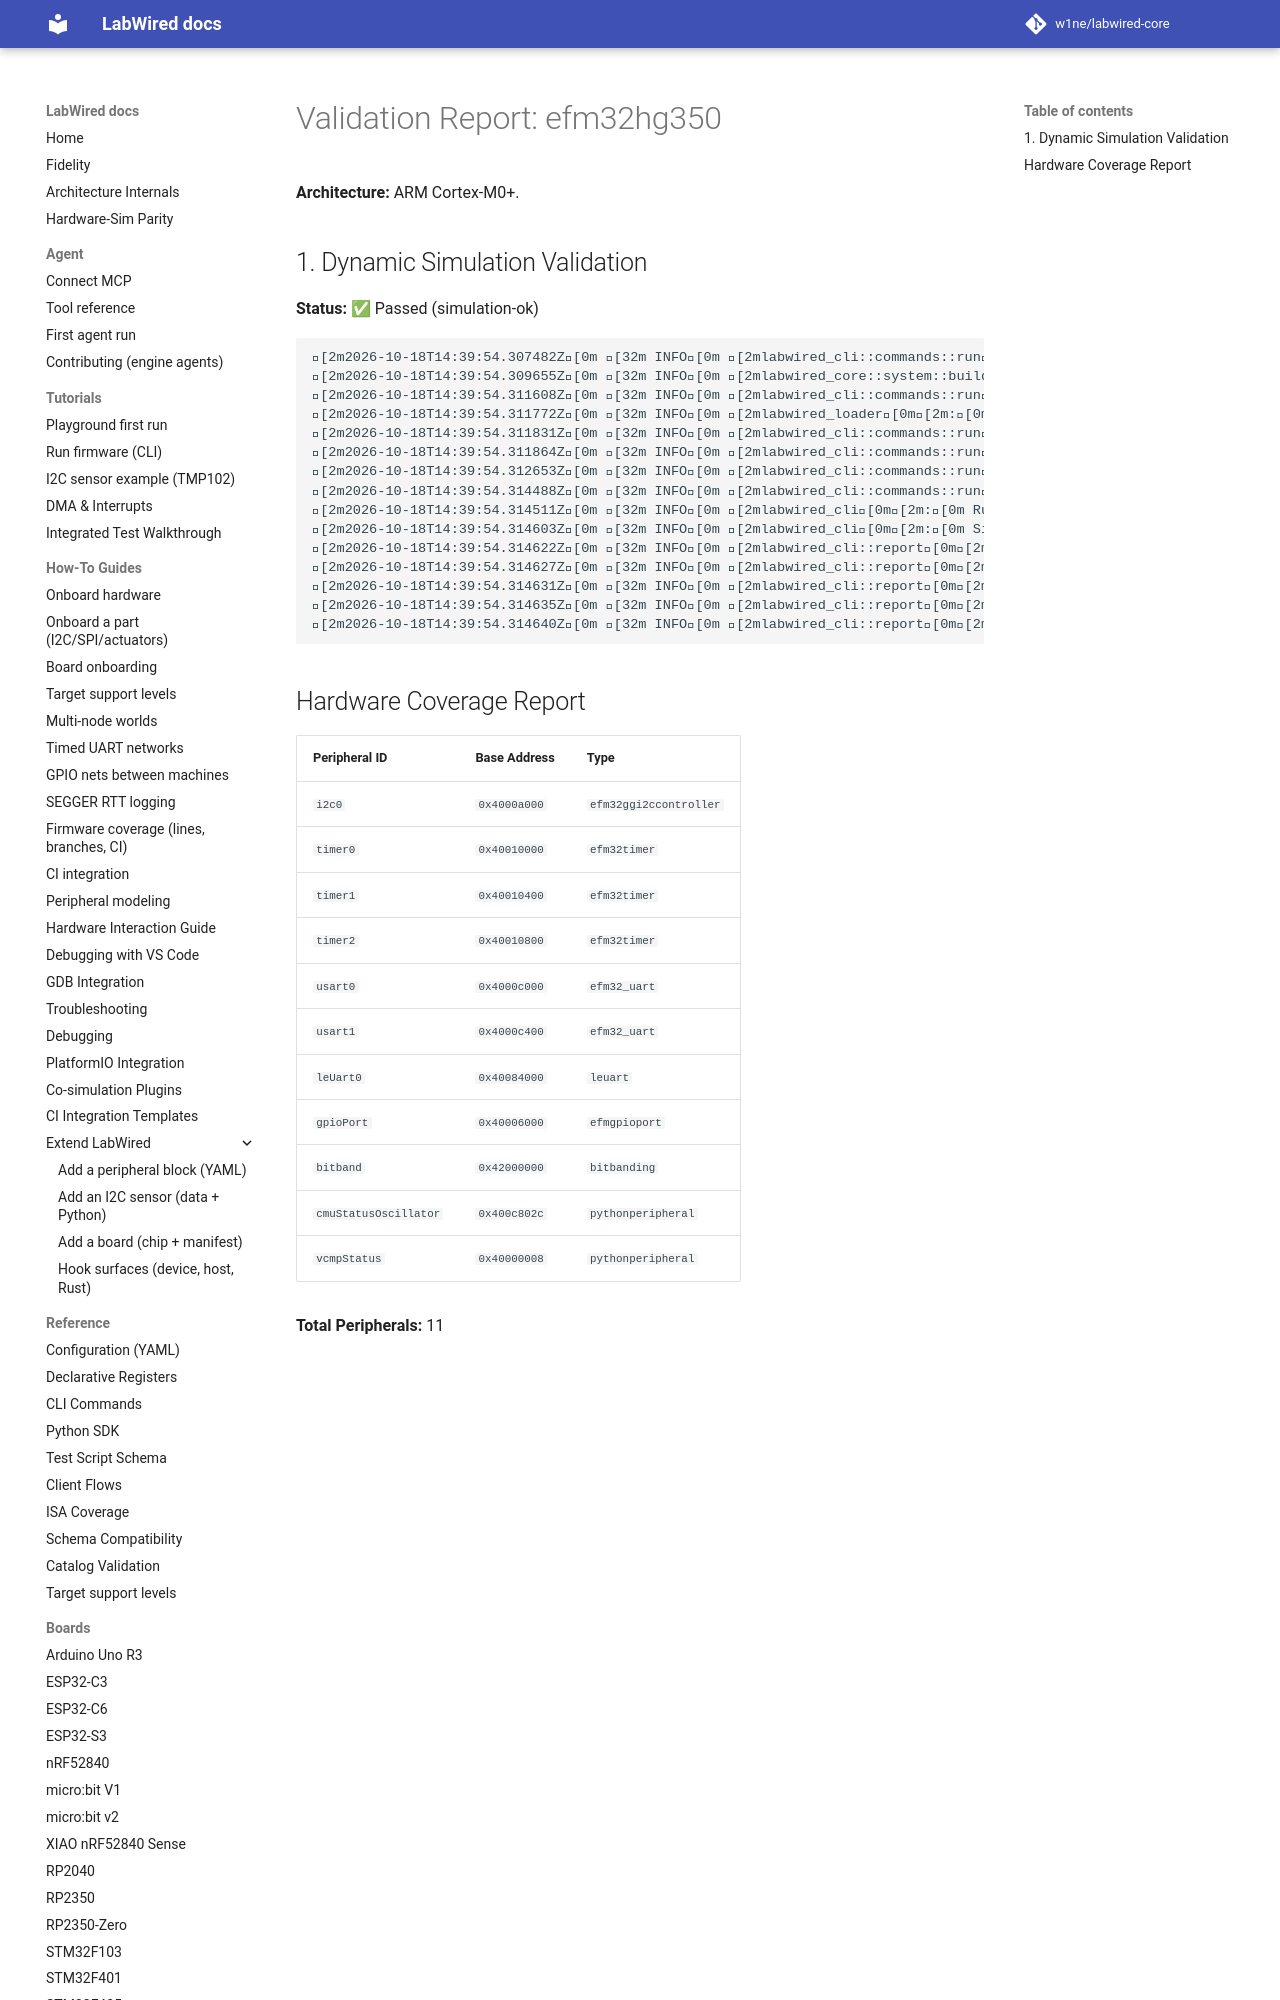

repository: MbedLabs/labwired-core · page: boards/efm32hg350/index.html · generator: mkdocs

# Validation Report: efm32hg350

**Architecture:** ARM Cortex-M0+.

## 1. Dynamic Simulation Validation
**Status:** ✅ Passed (simulation-ok)

```text
[2m2026-10-18T14:39:54.307482Z[0m [32m INFO[0m [2mlabwired_cli::commands::run[0m[2m:[0m Starting LabWired Simulator
[2m2026-10-18T14:39:54.309655Z[0m [32m INFO[0m [2mlabwired_core::system::builder[0m[2m:[0m Loading chip descriptor: ../../chips/onboarding/efm32hg350.yaml
[2m2026-10-18T14:39:54.311608Z[0m [32m INFO[0m [2mlabwired_cli::commands::run[0m[2m:[0m Loading firmware: "/home/andrii/Projects/labwired-renode/core/tests/fixtures/uart-ok-thumbv7m.elf"
[2m2026-10-18T14:39:54.311772Z[0m [32m INFO[0m [2mlabwired_loader[0m[2m:[0m ELF Entry Point: 0x401
[2m2026-10-18T14:39:54.311831Z[0m [32m INFO[0m [2mlabwired_cli::commands::run[0m[2m:[0m Firmware Loaded Successfully!
[2m2026-10-18T14:39:54.311864Z[0m [32m INFO[0m [2mlabwired_cli::commands::run[0m[2m:[0m Entry Point: 0x401
[2m2026-10-18T14:39:54.312653Z[0m [32m INFO[0m [2mlabwired_cli::commands::run[0m[2m:[0m Starting Simulation (ARM Cortex-M)...
[2m2026-10-18T14:39:54.314488Z[0m [32m INFO[0m [2mlabwired_cli::commands::run[0m[2m:[0m
